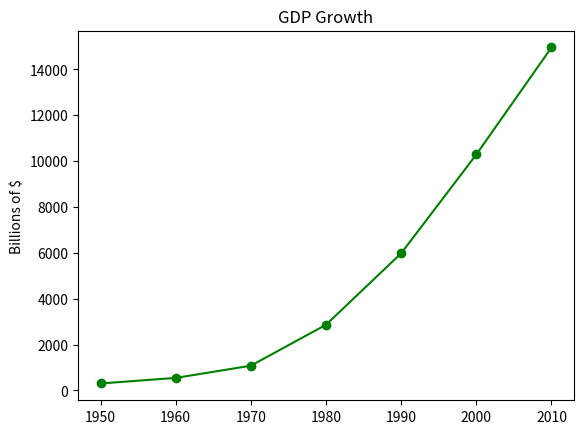

The matplotlib source for this figure:
import matplotlib.pyplot as plt 
import time
start_time = time.time()

years = [1950, 1960, 1970, 1980, 1990, 2000, 2010]
gdp = [300.2, 543.3, 1075.9, 2862.5, 5979.6, 10289.7, 14958.3]

#create a line chart, years on x-axis, gdp on y-axis 
plt.plot(years, gdp, color='green', marker ='o', linestyle='solid')

#add Title
plt.title('GDP Growth')

#add abel to y-axis
plt.ylabel('Billions of $')

plt.show()
print("--- %s seconds ---" % (time.time() - start_time))
